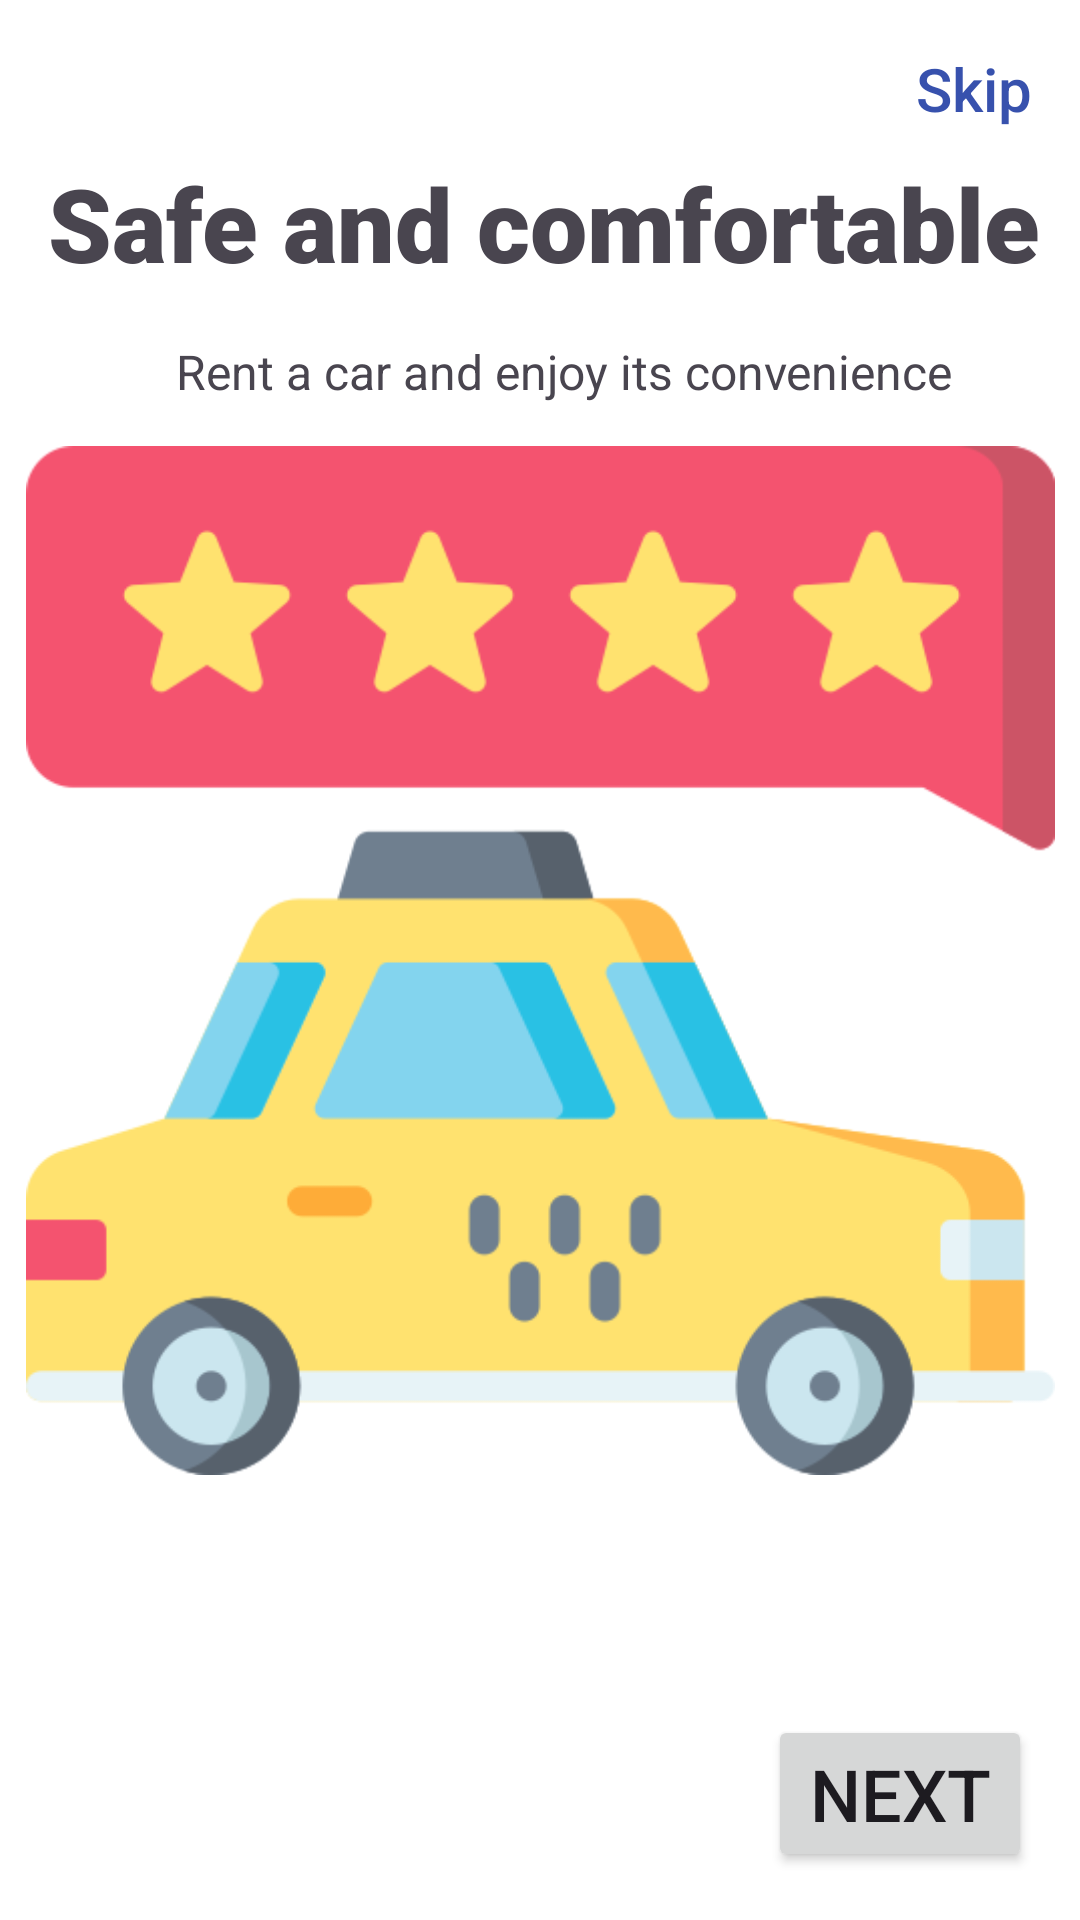

Here is an Android app screen rendered from its layout file. Give the layout XML and the strings, colors and styles it references.
<!-- AndroidManifest.xml: application theme Theme.AutoRent -->
<!-- res/layout/onboarding_2.xml -->
<?xml version="1.0" encoding="utf-8"?>
<androidx.constraintlayout.widget.ConstraintLayout xmlns:android="http://schemas.android.com/apk/res/android"
    xmlns:app="http://schemas.android.com/apk/res-auto"
    xmlns:tools="http://schemas.android.com/tools"
    android:layout_width="match_parent"
    android:layout_height="match_parent"
    android:background="#FFFFFF"
    android:id="@+id/onboarding2"
    >

    <ImageView
        android:id="@+id/imageView_car_stars"
        android:layout_width="343dp"
        android:layout_height="343dp"
        android:contentDescription="@string/car_with_stars"
        android:src="@drawable/onboarding_img2"
        app:layout_constraintBottom_toBottomOf="parent"
        app:layout_constraintEnd_toEndOf="parent"
        app:layout_constraintStart_toStartOf="parent"
        app:layout_constraintTop_toTopOf="parent" />

    <TextView
        android:id="@+id/textView_safe_and_comfortable"
        android:layout_width="wrap_content"
        android:layout_height="wrap_content"
        android:layout_marginStart="16dp"
        android:fontFamily="sans-serif-black"
        android:text="@string/safe_and_comfortable"
        android:textSize="34sp"
        app:layout_constraintBottom_toTopOf="@+id/imageView_car_stars"
        app:layout_constraintStart_toStartOf="parent"
        app:layout_constraintTop_toTopOf="parent" />

    <TextView
        android:id="@+id/textView_rent_and_enjoy"
        android:layout_width="wrap_content"
        android:layout_height="wrap_content"
        android:layout_marginStart="16dp"
        android:layout_marginTop="16dp"
        android:text="@string/rent_car_and_enjoy_comfortable"
        android:textSize="16sp"
        app:layout_constraintEnd_toEndOf="parent"
        app:layout_constraintStart_toStartOf="parent"
        app:layout_constraintTop_toBottomOf="@+id/textView_safe_and_comfortable" />

    <TextView
        android:id="@+id/textView_skip2"
        android:layout_width="wrap_content"
        android:layout_height="wrap_content"
        android:layout_marginTop="16dp"
        android:layout_marginEnd="16dp"
        android:fontFamily="sans-serif-medium"
        android:text="@string/skip"
        android:textColor="#3751AD"
        android:textSize="20sp"
        app:layout_constraintEnd_toEndOf="parent"
        app:layout_constraintTop_toTopOf="parent" />
    <Button
        android:id="@+id/button_next_2"
        android:layout_width="wrap_content"
        android:layout_height="wrap_content"
        android:layout_marginEnd="16dp"
        android:layout_marginBottom="16dp"
        android:text="@string/next"
        android:textSize="24sp"
        app:layout_constraintBottom_toBottomOf="parent"
        app:layout_constraintEnd_toEndOf="parent" />

</androidx.constraintlayout.widget.ConstraintLayout>
<!-- resources referenced by this layout -->
<resources>
  <!-- drawable onboarding_img2: png bitmap (drawable, 27099 bytes) -->
  <string name="car_with_stars">car with stars</string>
  <string name="next">Next</string>
  <string name="rent_car_and_enjoy_comfortable">Rent a car and enjoy its convenience</string>
  <string name="safe_and_comfortable">Safe and comfortable</string>
  <string name="skip">Skip</string>
  <style name="Theme.AutoRent" parent="Base.Theme.AutoRent" />
  <style name="Base.Theme.AutoRent" parent="Theme.Material3.DayNight.NoActionBar">
          
          
      </style>
</resources>
